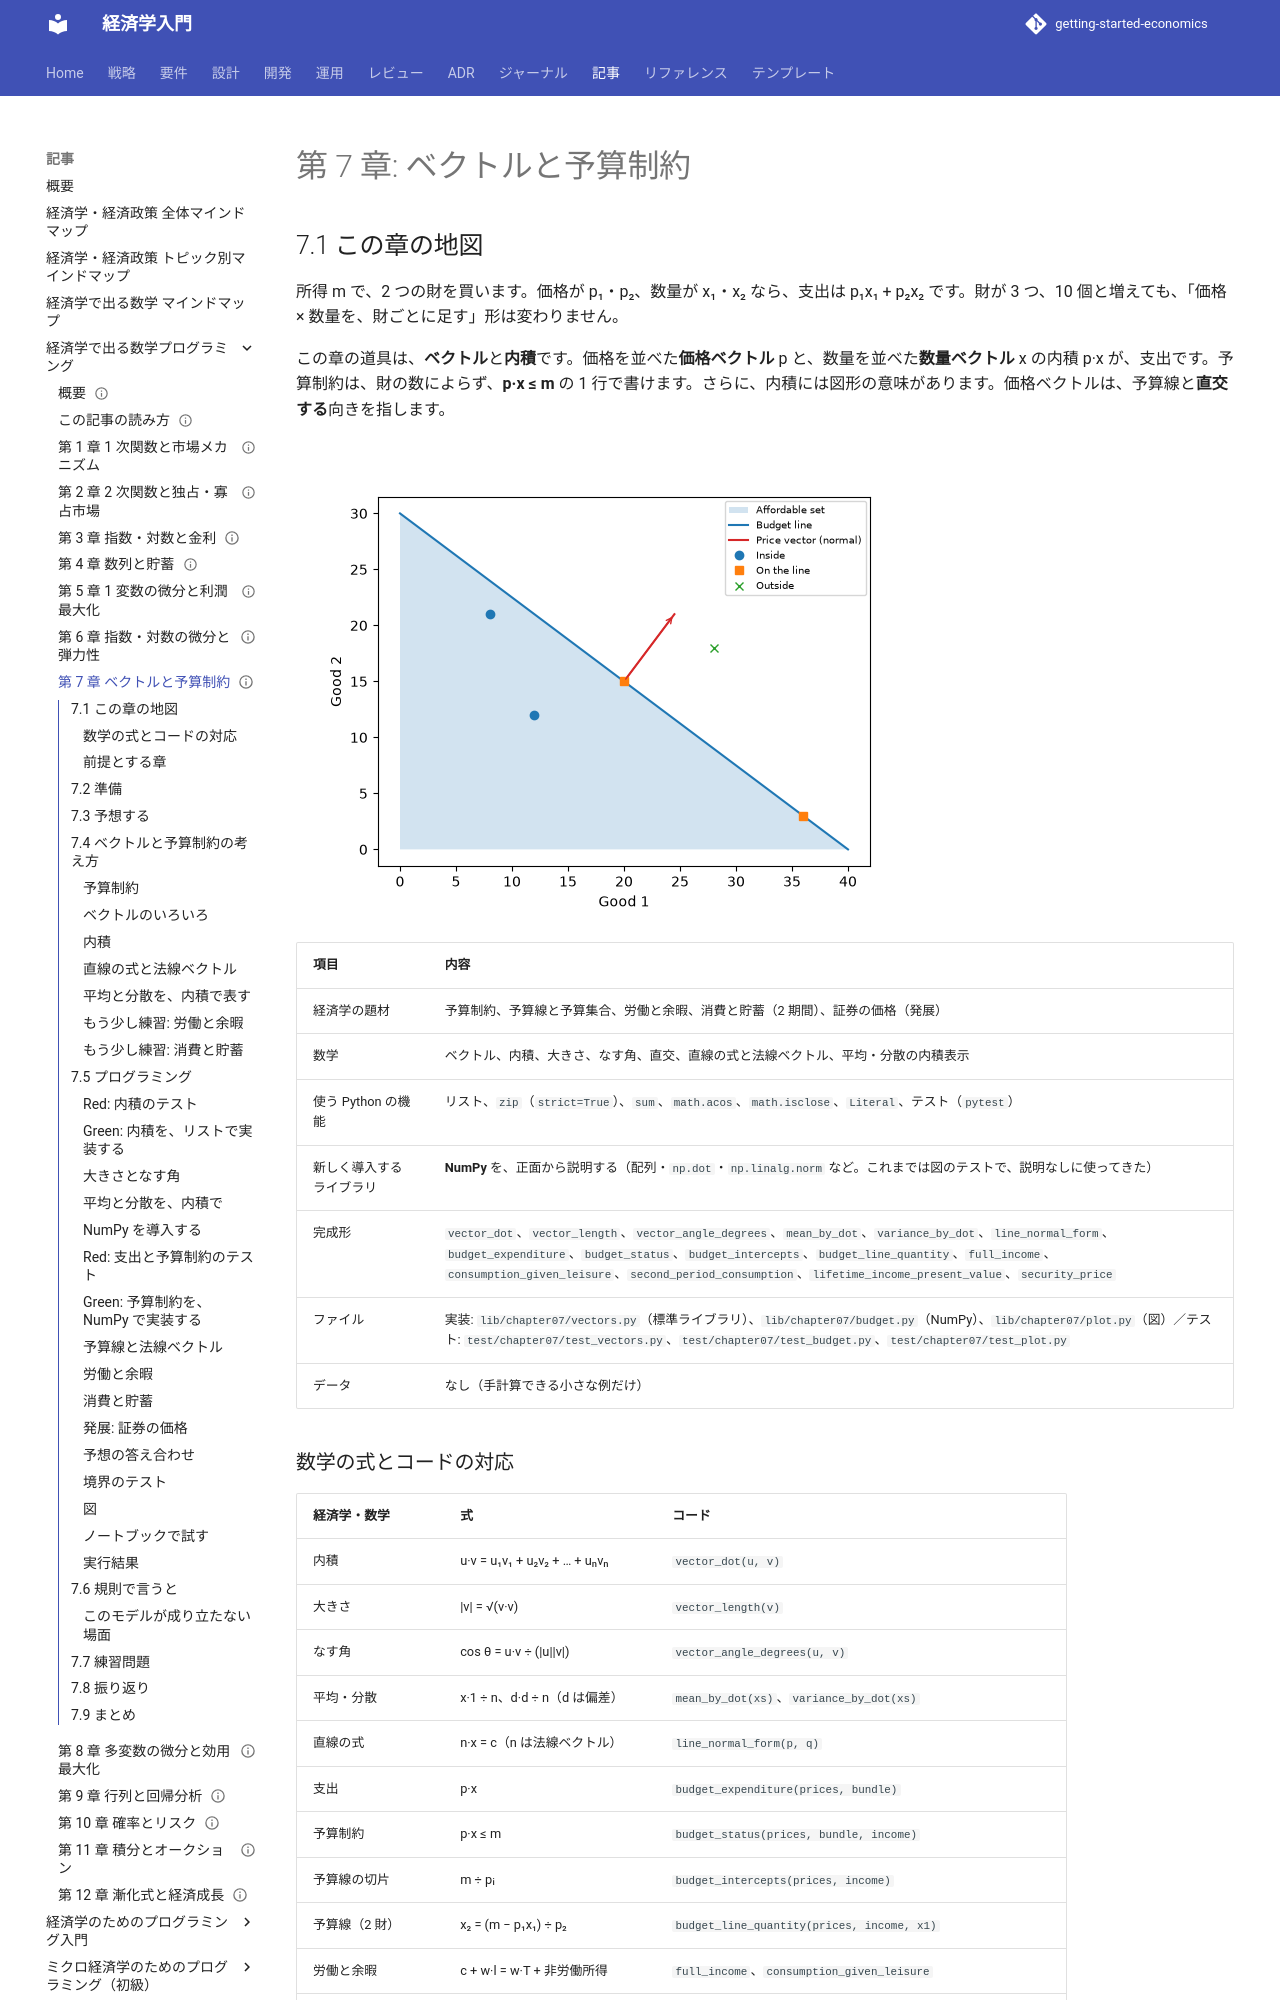

repository: k2works/getting-started-economics · page: article/math-for-economics-programming/07-vectors-and-budget-constraint/index.html · generator: mkdocs

---
type: Article
title: "第 7 章: ベクトルと予算制約"
description: "予算制約を、価格ベクトルと数量ベクトルの内積 p·x ≤ m として表す。内積・大きさ・なす角をリストで自作し、NumPy の np.dot・np.linalg.norm と一致することをテストで確かめる。価格ベクトルが予算線の法線ベクトルであること、平均・分散の内積表示、労働と余暇、消費と貯蓄の予算線も扱う。"
tags: [article,math-for-economics-programming,python]
status: draft
generated: { by: claude-code/claude-opus-5-5, at: 2026-11-22T00:00:00Z }
---

# 第 7 章: ベクトルと予算制約

## 7.1 この章の地図

所得 m で、2 つの財を買います。価格が p₁・p₂、数量が x₁・x₂ なら、支出は p₁x₁ + p₂x₂ です。財が 3 つ、10 個と増えても、「価格 × 数量を、財ごとに足す」形は変わりません。

この章の道具は、**ベクトル**と**内積**です。価格を並べた**価格ベクトル** p と、数量を並べた**数量ベクトル** x の内積 p·x が、支出です。予算制約は、財の数によらず、**p·x ≤ m** の 1 行で書けます。さらに、内積には図形の意味があります。価格ベクトルは、予算線と**直交する**向きを指します。

![価格 (3, 4)・所得 120 の予算線と、予算内の領域（薄い青）。赤い矢印は価格ベクトルで、予算線と直交する。点は財の組合せで、予算内・予算線上・予算外を、形で分けた](images/ch07-budget-set.png)

| 項目 | 内容 |
| :--- | :--- |
| 経済学の題材 | 予算制約、予算線と予算集合、労働と余暇、消費と貯蓄（2 期間）、証券の価格（発展） |
| 数学 | ベクトル、内積、大きさ、なす角、直交、直線の式と法線ベクトル、平均・分散の内積表示 |
| 使う Python の機能 | リスト、`zip`（`strict=True`）、`sum`、`math.acos`、`math.isclose`、`Literal`、テスト（`pytest`） |
| 新しく導入するライブラリ | **NumPy** を、正面から説明する（配列・`np.dot`・`np.linalg.norm` など。これまでは図のテストで、説明なしに使ってきた） |
| 完成形 | `vector_dot`、`vector_length`、`vector_angle_degrees`、`mean_by_dot`、`variance_by_dot`、`line_normal_form`、`budget_expenditure`、`budget_status`、`budget_intercepts`、`budget_line_quantity`、`full_income`、`consumption_given_leisure`、`second_period_consumption`、`lifetime_income_present_value`、`security_price` |
| ファイル | 実装: `lib/chapter07/vectors.py`（標準ライブラリ）、`lib/chapter07/budget.py`（NumPy）、`lib/chapter07/plot.py`（図）／テスト: `test/chapter07/test_vectors.py`、`test/chapter07/test_budget.py`、`test/chapter07/test_plot.py` |
| データ | なし（手計算できる小さな例だけ） |

### 数学の式とコードの対応

| 経済学・数学 | 式 | コード |
| :--- | :--- | :--- |
| 内積 | u·v = u₁v₁ + u₂v₂ + … + uₙvₙ | `vector_dot(u, v)` |
| 大きさ | \|v\| = √(v·v) | `vector_length(v)` |
| なす角 | cos θ = u·v ÷ (\|u\|\|v\|) | `vector_angle_degrees(u, v)` |
| 平均・分散 | x·1 ÷ n、d·d ÷ n（d は偏差） | `mean_by_dot(xs)`、`variance_by_dot(xs)` |
| 直線の式 | n·x = c（n は法線ベクトル） | `line_normal_form(p, q)` |
| 支出 | p·x | `budget_expenditure(prices, bundle)` |
| 予算制約 | p·x ≤ m | `budget_status(prices, bundle, income)` |
| 予算線の切片 | m ÷ pᵢ | `budget_intercepts(prices, income)` |
| 予算線（2 財） | x₂ = (m − p₁x₁) ÷ p₂ | `budget_line_quantity(prices, income, x1)` |
| 労働と余暇 | c + w·l = w·T + 非労働所得 | `full_income`、`consumption_given_leisure` |
| 消費と貯蓄 | c₁ + c₂ ÷ (1 + r) = y₁ + y₂ ÷ (1 + r) | `second_period_consumption`、`lifetime_income_present_value` |
| 証券の価格（発展） | ペイオフ · 状態価格 | `security_price(payoffs, state_prices)` |

> **記号について**: 太字や矢印の代わりに、ベクトルを p・x のような 1 文字で書きます。成分は p₁・p₂ のように添字で書きます。コードでは、ベクトルを Python のリスト（`[2, 3]`）で表します。p·x の「·」は、内積です（数どうしの掛け算と区別します）。

### 前提とする章

| できること | 場所 |
| :--- | :--- |
| 関数とテストを書く、リストと `zip` を使う | [第 1 シリーズ](../economics-programming/index.md)の第 1〜6 章 |
| 直線の式（傾きと切片）を書く | この連載の[第 1 章](01-linear-functions-and-markets.md) |
| 割引現在価値（将来のお金を、今のお金に換算する）を計算する | この連載の[第 3 章](03-exponents-logarithms-and-interest.md) |

NumPy は、第 1〜6 章の図のテスト（`np.asarray(...).tolist()`）や、第 2・3・5・6 章の `plot.py`（`np.linspace`）で、説明なしに使ってきました。この章で、正面から説明します。第 1 シリーズの NumPy の章は、前提にしません。予算制約と最適な消費の**経済学**は、[ミクロ経済学のためのプログラミング（初級）の第 2 章](../micro-basics-programming/02-budget-and-optimal-choice.md)で扱います。この章は、そこで使う数学（ベクトルと内積）を、関数とテストで確かめます。

## 7.2 準備

```bash
cd apps/math-for-economics-programming/python
uv run pytest test/chapter07
```

```text
59 passed
```

自分でコードを書くときは、`practice/chapter07/` に、完成形と同じ名前のファイル（`vectors.py`・`budget.py`・`plot.py`・`test_vectors.py`・`test_budget.py`・`test_plot.py`）を作ります。図の節を後回しにするなら、`plot.py` と `test_plot.py` は要らず、テストは 48 件になります。テスト・`plot.py`・下の check スクリプトの import は、`from practice.chapter07...` に書き換えます（書き換えないと、完成形を動かすことになります）。

テストの import の一覧は、完成形の**全関数**です。まだ書いていない関数を import すると、`ImportError` になります。関数を 1 つ書くたびに、その名前を import に足してください。「予想の答え合わせ」のスクリプトは、`practice/chapter07/check.py` に保存し、`uv run python -m practice.chapter07.check` で実行します。
